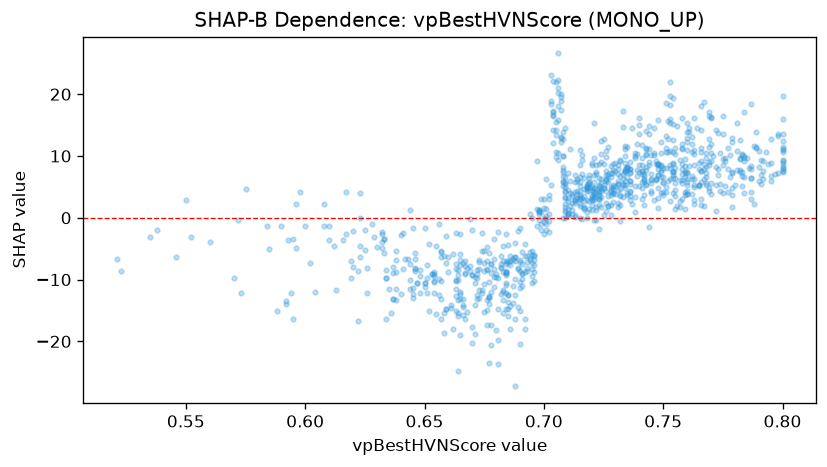

The table this chart was drawn from, first rows:
feature_value, shap_value
0.608, 2.293
0.728, 4.099
0.768, 5.325
0.719, 2.749
0.691, -9.981
0.729, 4.066
0.708, 9.984
0.626, -12.12
0.711, 3.987
0.697, 9.171
0.758, 5.593
0.738, 0.9134
0.737, 2.161
0.733, 3.317
0.711, 11.08
0.691, -7.436
0.72, 2.134
0.72, 2.991
0.762, 3.886
0.731, 7.059
0.685, -13.63
0.727, 6.706
0.748, 1.516
0.754, 4.038
0.726, 1.038
0.8, 8.91
0.755, 3.552
0.719, 6.387
0.688, -9.864
0.712, 2.313
0.709, 2.285
0.8, 9.392
0.691, -8.867
0.715, 6.665
0.75, 3.682
0.779, 1.703
0.762, 6.336
0.705, 9.774
0.721, 2.936
0.69, -8.546
0.766, 5.731
0.74, 5.18
0.692, -6.243
0.775, 8.485
0.769, 8.518
0.644, -7.434
0.66, -6.41
0.727, 5.719
0.758, 6.131
0.691, -5.57
0.693, -7.129
0.663, -11.6
0.779, 12.27
0.752, 15.68
0.736, 5.522
0.763, 10.3
0.769, 12.72
0.775, 16.52
0.646, -8.618
0.699, 1.003
... 918 more rows
